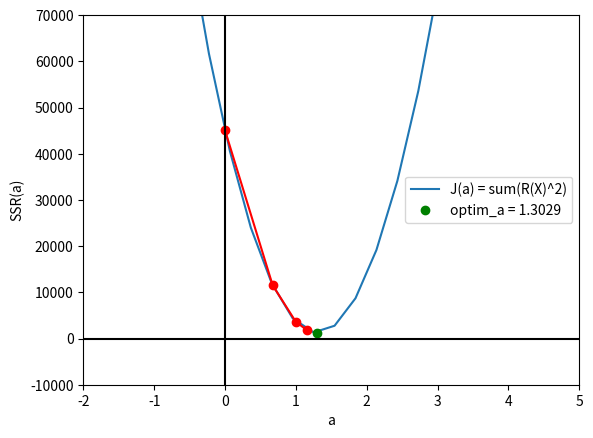

Source code (Python):
""" Gradient descent algorithm
Find the optimal value of a linear regression parameter 'a' for a given dataset
"""

import matplotlib.pyplot as plt
import numpy as np

# Training Dataset
X = np.array([30, 46, 60, 65, 77, 95]).reshape(6,1)
Y = np.array([31, 30, 80, 49, 70, 118])

# Cost function
def J(a):
    J = 0

    # Loop through each data point
    for i in range(len(X)):

        # Calculate the squared error
        J += (Y[i] - (a*X[i] + -18))**2 

    return J

# Derivative of the cost function
def dJ(a):
    dJ = 0
    for i in range(len(X)):

        # Calculate the derivative
        dJ += -2*X[i]*(Y[i] - (a*X[i] + -18)) # d(x^2) = 2x

    return dJ.item()

# Gradient descent
def gradient_descent(X, Y, b=-18, lr=0.00001, loops=15):
    a = 0
    for i in range(15):

        # Update 'a' using the gradient of the cost function
        d = dJ(a)
        a = a - d*lr
        
        print(f'Step {i+1} a = {round(a, 5)}')
    return round(a, 5)

# Result
optim_a = gradient_descent(X, Y)

# Compute values to print and plot
a = 0       # start value
l = 0.00001 # learning rate

a0 = 0
a1 = a  - l * dJ(a)  # step 1
a2 = a1 - l * dJ(a1) # step 2
a3 = a2 - l * dJ(a2) # step 3

# Plot lines SSR curve
fig, ax = plt.subplots()
A = np.linspace(-2, 4.5, 23) # 21 values
ax.plot(A, J(A), label='J(a) = sum(R(X)^2)') # J(a)

# Mark the minimum SSR(a) (optim_a)
ax.plot(optim_a, J(optim_a), 'o', color='g', label='optim_a = 1.3029')

# Draw points (as gradient descends)
ax.plot(a0, J(0), 'o', color='r')
ax.plot(a1, J(a1), 'o', color='r')
ax.plot(a2, J(a2), 'o', color='r')
ax.plot(a3, J(a3), 'o', color='r')

# Draw lines to minimum
ax.plot([a0,  a1], [J(0), J(a1)], color='r')
ax.plot([a1, a2], [J(a1), J(a2)], color='r')
ax.plot([a2, a3], [J(a2), J(a3)], color='r')

# Customize the plot
plt.xlim(-2, 5)
plt.ylim(-10000, 70000)
plt.xlabel("a")
plt.ylabel("SSR(a)")  
ax.axhline(y=0, color='k')
ax.axvline(x=0, color='k')
plt.legend()

# Show the plot
plt.show()

# Print results
print('Derivative of cost function J(0) = ', dJ(0))
print('Step 1 a =', round(a1, 5))
print('Step 2 a =', round(a2, 5))
print('Step 3 a =', round(a3, 5), "\n")
print("Gradient descent optim_a slope: \n", round(optim_a, 4))

"""
    Step 1 a = 0.67218
    Step 2 a = 0.99758
    Step 3 a = 1.15511
    Step 4 a = 1.23137
    Step 5 a = 1.26829
    Step 6 a = 1.28616
    Step 7 a = 1.29481
    Step 8 a = 1.299
    Step 9 a = 1.30102
    Step 10 a = 1.30201
    Step 11 a = 1.30248
    Step 12 a = 1.30271
    Step 13 a = 1.30282
    Step 14 a = 1.30288
    Step 15 a = 1.3029
"""